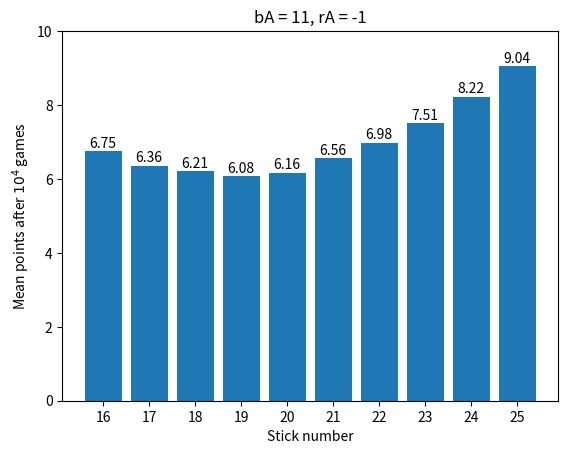
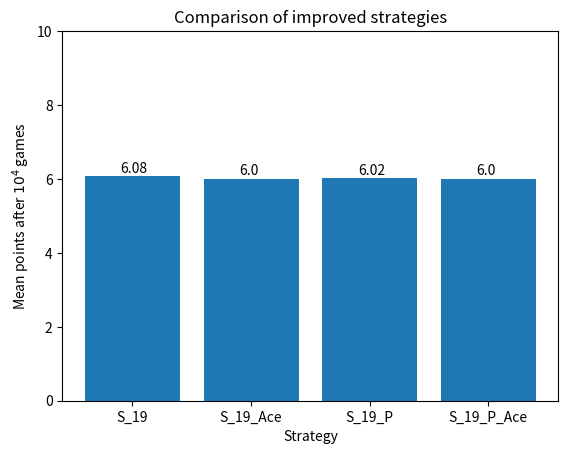

Source code (Python) for these figures, in order:
##Some code to simulate an odd card game with different play strategies
import random
import math
from itertools import permutations
import matplotlib.pyplot as plt

class Game():

    def __init__(self,player):
        self.player = player

    def start(self):
        self.player.reset()
        self.c = Cards()
        self.c.shuffle()
        self.finished = False

    def play(self):
        while not self.finished:
            p = self.step()
        return p

    def step(self):
        
        #check if cards remaining or player is bust
        if self.c.cards_left == False or self.player.score>25:
            p = self.end_game(self.player)
        else:
            #see what player wants to do, stick or get new card dealt
            decision = self.player.decide()
            if decision == 'stick':
                p = self.end_game(self.player)
            else:
                card,value = self.c.deal()
                self.player.update(card,value)
        if self.finished == True:
            return p 

    def end_game(self,player):
        if player.score >25 or player.score <16:
            points = 10
        else:
            points = 25-player.score
        self.finished = True
        #print(self.cards_remaining)
        #print('cards: '+str(player.cards_dealt))
        #print("score: "+str(player.score))
        #print('points :'+str(points))
        return points


class Cards():
    ##Deck of cards used in game, with shuffle and deal funtions##
    def __init__(self):
        #list of cards in game
        self.cards = {
            "rA":-1,
            "r2":-2,
            "r3":-3,
            "r4":-4,
            "r5":-5,
            "r6":-6,
            "r7":-7,            
            "r8":-8,
            "r9":-9,
            "r10":-10,
            "rJ":-10,
            "rQ":-10,
            "rK":-10,

            "b2":2,
            "b3":3,
            "b4":4,
            "b5":5,
            "b6":6,
            "b7":7,            
            "b8":8,
            "b9":9,
            "b10":10,
            "bJ":10,
            "bQ":10,
            "bK":10,
            "bA":11,
        }
        self.order = list(self.cards.keys())
        self.n = 0
        self.cards_left = True

    def shuffle(self):
        random.shuffle(self.order)    

    def deal(self):
        #deals next card, returns name and nominal value
        if self.n+1==len(self.order): # check cards left
            self.cards_left = False
        card = self.order[self.n]
        value = self.cards[self.order[self.n]]
        self.n += 1
        return card,value

class SimplePlayer():
    
    def reset(self):
        self.cards_dealt ={}
        self.score = 0
        c = Cards()
        self.cards_remaining = c.cards

    def decide(self):
        #always draw and therefore always lose
        return 'draw'

    def update(self,card,value):
        self.cards_remaining.pop(card)
        self.cards_dealt[card] = value
        self.score+=value

    def cumulative_score(self,lis,d,cur_score):
        for i in range(0,len(lis)):
            lis[i][0] += cur_score #add current score to first item
            for j in range(1,d):
                lis[i][j] += lis[i][j-1] #get cumulative score
        return lis

class StickPlayer(SimplePlayer):
    def __init__(self,stick_val):
        self.stick_val = stick_val

    def decide(self):
        if self.score>=self.stick_val:
            return 'stick'
        else:
            return 'draw'

class ImpStickPlayer(SimplePlayer):
    def __init__(self,stick_val):
        self.stick_val = stick_val

    def decide(self):
        if self.score>=self.stick_val:
            return 'stick'
        else:
            return 'draw'

    def update(self,card,value):
        #set ace low if it makes you bust
        if card == 'bA' and self.score+value>25:
            value = 1
        self.cards_remaining.pop(card)
        self.cards_dealt[card] = value
        self.score+=value

class ProbPlayer(SimplePlayer):
    def __init__(self,stick_val,depth):
        self.stick_val = stick_val
        self.depth=depth

    def decide(self):
        n_rem_cards = len(self.cards_remaining)
        if self.score>15 and n_rem_cards<=self.depth:

            perms = list(permutations(self.cards_remaining.values(),n_rem_cards))
            permslist = [list(t) for t in perms]
            cumulative_score = self.cumulative_score(permslist,n_rem_cards,self.score)
            s_ex = self.determine_prob(cumulative_score,n_rem_cards)
            #print('expected: '+str(s_ex))
            #print('current: ' + str(25-self.score))
            if s_ex>25-self.score:
                return 'stick'
            #else:
            #    print('hit me')
        if self.score>=self.stick_val and n_rem_cards>self.depth:
            return 'stick'
        else:
            return 'draw'

    def determine_prob(self,c_s,d):
        scores =[]

        check_ind = []
        check_ind_next = list(range(0,len(c_s)))
        for j in range(0,d):
            check_ind = check_ind_next[:]
            check_ind_next.clear()
            
            #check whether lines are bust or winning
            for i in check_ind:
                if c_s[i][j]>25:                  
                    scores.append(10)
                elif c_s[i][j]>15 and c_s[i][j]<=25:
                    #c_new = [v[j+1:d] for v in c_s]
                    #scores.append(self.determine_prob(c_new,d-(j+1))) # some funky recursion, can gt rid as is slows down a lot for not much improve
                    scores.append(25-c_s[i][j]) # slightly underestsimates expected score, but so much quicker than doing the recursion
                else:
                    check_ind_next.append(i)

        scores = scores+[10]*len(check_ind)
        if len(c_s)==0:
            base_prob = 0
        else:
            base_prob = 1/len(c_s)

        score_exp = sum(scores)*base_prob
        return score_exp

class ImpProbPlayer(ProbPlayer):
    def __init__(self,stick_val,depth):
        super().__init__(stick_val,depth)

    def update(self,card,value):
        #set ace low if it makes you bust
        if card == 'bA' and self.score+value>25:
            value = 1
        self.cards_remaining.pop(card)
        self.cards_dealt[card] = value
        self.score+=value
    


def play_games(player,no_games):
    game = Game(player)
    points = []
    for i in range(0,no_games):
        game.start()
        points.append(game.play())
    return points


if __name__ == "__main__":
    #stops these tests from running if this is imported as a moduel for some reason
    exp = 4
    n_g = pow(10,exp)
    ## find optimal stick value ##
    vals = [16,17,18,19,20,21,22,23,24,25]
    valstr = [str(v) for v in vals]
    res=[]
    for v in vals:
        player = StickPlayer(v)
        res.append(play_games(player,n_g))
    res_ave =[sum(r)/len(r) for r in res]

    #plotting
    plt.figure(1)
    plt.bar(valstr,res_ave)
    for i,v in enumerate(res_ave):
        plt.text(i-.3,v+.1,str(round(v,2)))
    plt.ylim([0,10])
    plt.title('bA = 11, rA = -1')
    plt.xlabel('Stick number')
    plt.ylabel('Mean points after $10^{}$ games'.format(str(exp)))

    ## compare optimal stick, improved aces and prob player ##
    res2 = []
    player = StickPlayer(19)
    res2.append(play_games(player,n_g))
    player = ImpStickPlayer(19)
    res2.append(play_games(player,n_g))
    player = ProbPlayer(19,7)
    res2.append(play_games(player,n_g))
    player = ImpProbPlayer(19,7)
    res2.append(play_games(player,n_g))

    res2_ave =[sum(r)/len(r) for r in res2]

    labels=['S_19','S_19_Ace','S_19_P','S_19_P_Ace']
    #plotting
    plt.figure(2)
    plt.bar(labels,res2_ave)
    for i,v in enumerate(res2_ave):
        plt.text(i-.1,v+.1,str(round(v,2)))
    plt.ylim([0,10])
    plt.title('Comparison of improved strategies')
    plt.xlabel('Strategy')
    plt.ylabel('Mean points after $10^{}$ games'.format(str(exp)))


    plt.show()